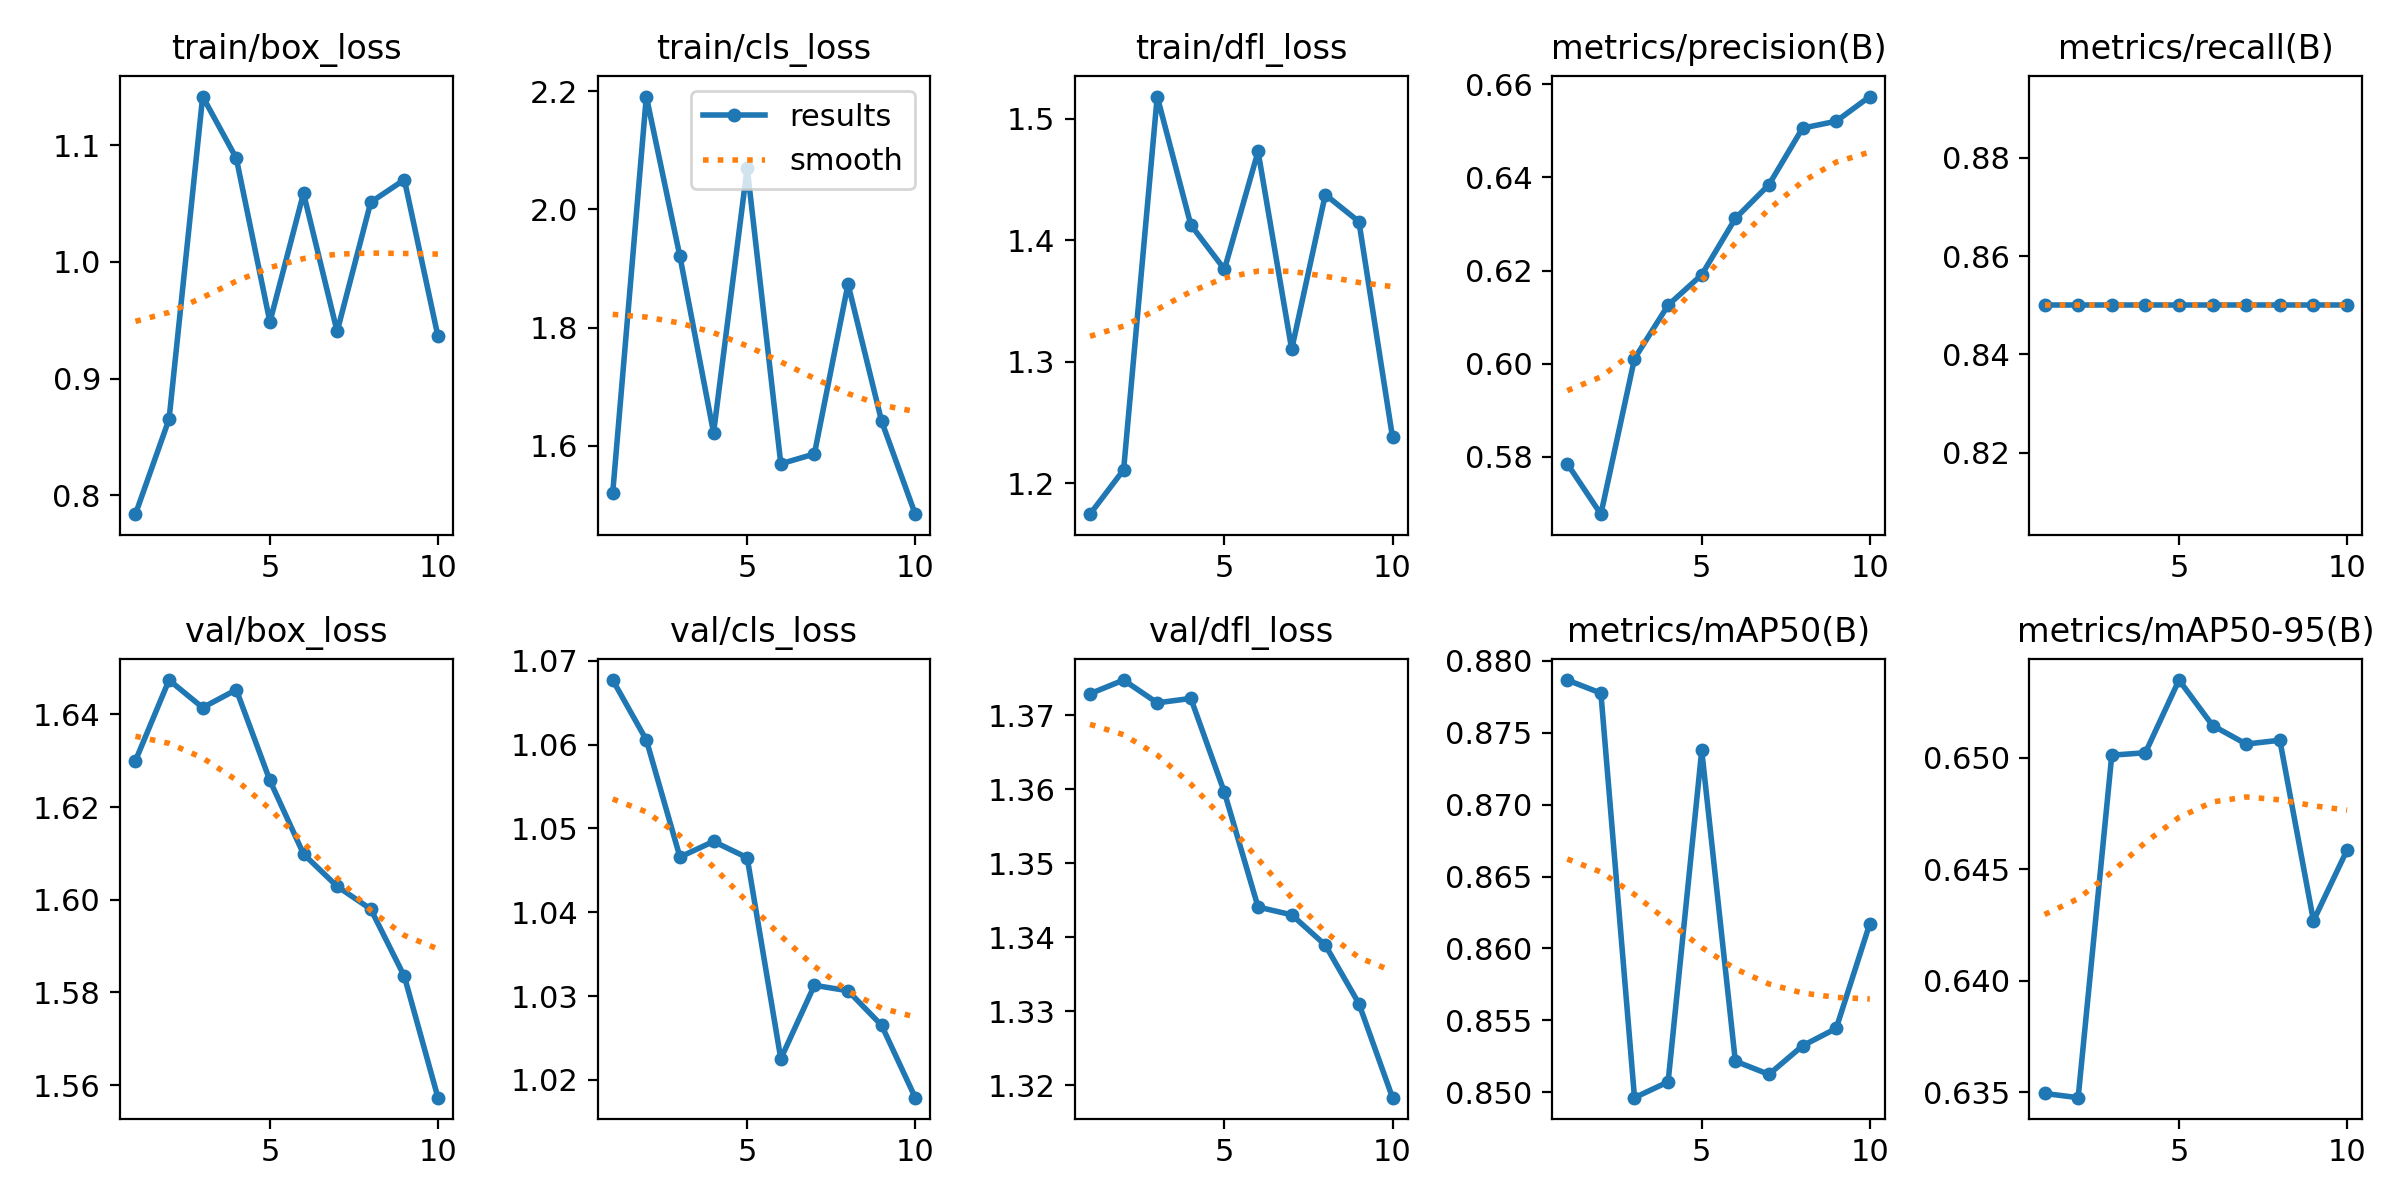

The file beside this chart, header and first rows:
epoch, time, train/box_loss, train/cls_loss, train/dfl_loss, metrics/precision(B), metrics/recall(B), metrics/mAP50(B), metrics/mAP50-95(B), val/box_loss, val/cls_loss, val/dfl_loss, lr/pg0, lr/pg1, lr/pg2
1, 2.203, 0.7837, 1.52, 1.175, 0.5786, 0.85, 0.8787, 0.6349, 1.63, 1.068, 1.373, 0, 0, 0
2, 4.564, 0.8652, 2.191, 1.211, 0.5677, 0.85, 0.8778, 0.6348, 1.647, 1.061, 1.375, 1.07219e-06, 1.07219e-06, 1.07219e-06
3, 7.227, 1.142, 1.92, 1.518, 0.6011, 0.85, 0.8496, 0.6501, 1.641, 1.047, 1.372, 1.90876e-06, 1.90876e-06, 1.90876e-06
4, 10.21, 1.089, 1.622, 1.413, 0.6126, 0.85, 0.8507, 0.6502, 1.645, 1.048, 1.372, 2.50971e-06, 2.50971e-06, 2.50971e-06
5, 13.68, 0.9486, 2.071, 1.376, 0.6191, 0.85, 0.8738, 0.6535, 1.626, 1.047, 1.36, 2.87504e-06, 2.87504e-06, 2.87504e-06
6, 16.98, 1.059, 1.569, 1.473, 0.6312, 0.85, 0.8521, 0.6514, 1.61, 1.023, 1.344, 3.00475e-06, 3.00475e-06, 3.00475e-06
7, 19.93, 0.9404, 1.586, 1.31, 0.6384, 0.85, 0.8512, 0.6506, 1.603, 1.031, 1.343, 2.89884e-06, 2.89884e-06, 2.89884e-06
8, 22.82, 1.051, 1.874, 1.438, 0.6506, 0.85, 0.8532, 0.6508, 1.598, 1.031, 1.339, 2.55731e-06, 2.55731e-06, 2.55731e-06
9, 26.3, 1.071, 1.641, 1.415, 0.652, 0.85, 0.8544, 0.6427, 1.583, 1.026, 1.331, 1.98016e-06, 1.98016e-06, 1.98016e-06
10, 29.05, 0.9361, 1.484, 1.238, 0.6573, 0.85, 0.8617, 0.6459, 1.557, 1.018, 1.318, 1.16739e-06, 1.16739e-06, 1.16739e-06
